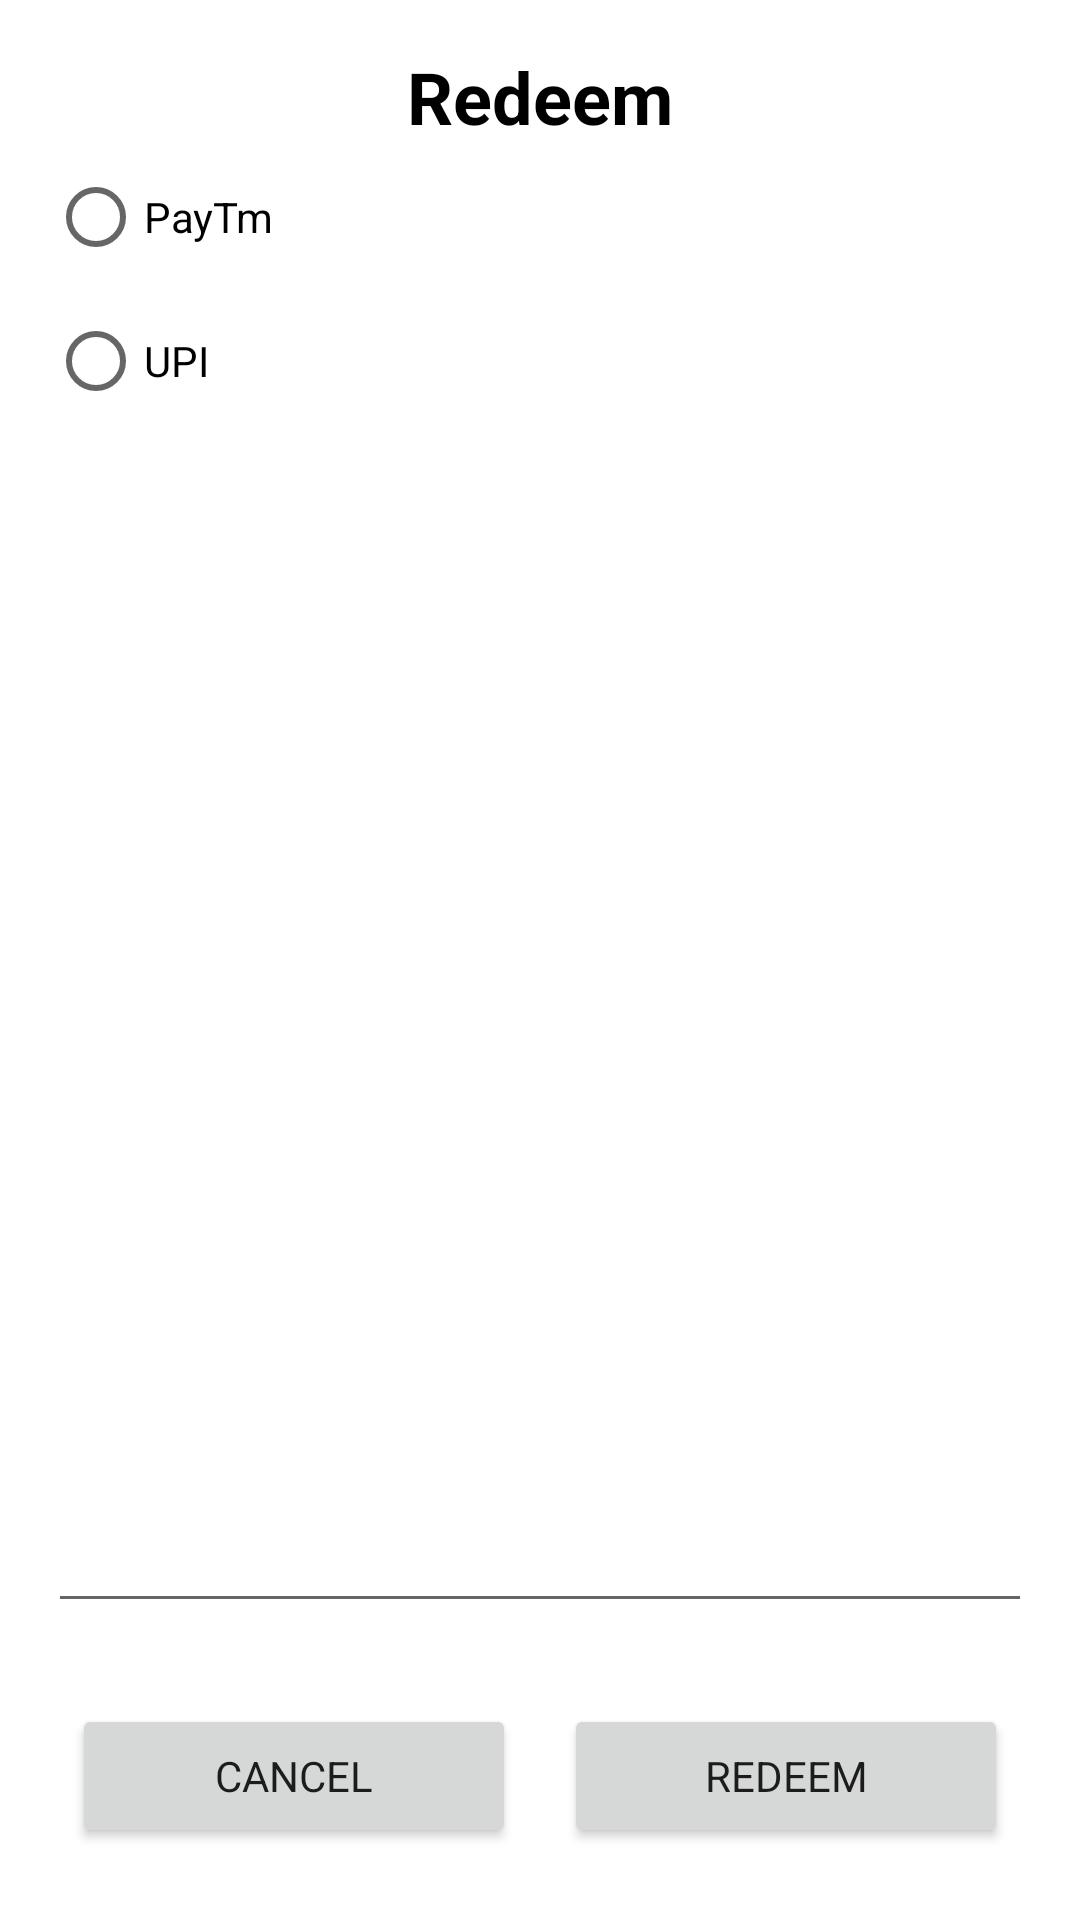

Android layout source for this screen:
<!-- AndroidManifest.xml: application theme Theme.ScratchAndWin -->
<!-- res/layout/redeem_popup.xml -->
<?xml version="1.0" encoding="utf-8"?>
<LinearLayout xmlns:android="http://schemas.android.com/apk/res/android"
    xmlns:tools="http://schemas.android.com/tools"
    android:layout_width="270dp"
    android:layout_height="wrap_content"
    android:orientation="vertical"
    android:padding="16dp">

    <TextView
        android:layout_width="wrap_content"
        android:layout_height="wrap_content"
        android:text="@string/redeem"
        android:textSize="24sp"
        android:textStyle="bold"
        android:layout_gravity="center_horizontal"
        android:textColor="@android:color/black"/>

    <RadioGroup
        android:id="@+id/radioGroup"
        android:layout_width="wrap_content"
        android:layout_height="wrap_content">
        <RadioButton
            android:id="@+id/rb_paytm"
            android:layout_width="wrap_content"
            android:layout_height="wrap_content"
            android:text="@string/paytm"/>
        <RadioButton
            android:id="@+id/rb_upi"
            android:layout_width="wrap_content"
            android:layout_height="wrap_content"
            android:text="@string/upi"/>
    </RadioGroup>

    <EditText
        android:id="@+id/enter_details"
        android:layout_width="match_parent"
        android:layout_weight="1"
        android:maxLines="1"
        android:singleLine="true"
        android:layout_height="0dp"
        android:importantForAutofill="no"
        android:inputType="text"
        tools:ignore="LabelFor" />

    <TextView
        android:id="@+id/redeem_message"
        android:layout_width="wrap_content"
        android:layout_height="wrap_content"/>

    <LinearLayout
        android:layout_width="match_parent"
        android:layout_height="wrap_content"
        android:orientation="horizontal">

        <Button
            android:id="@+id/cancelRdm"
            android:layout_width="wrap_content"
            android:layout_height="wrap_content"
            android:layout_weight="1"
            android:text="@string/cancel"
            android:layout_margin="8dp"
            tools:ignore="ButtonStyle" />
        <Button
            android:id="@+id/redeemRdm"
            android:layout_width="wrap_content"
            android:layout_height="wrap_content"
            android:layout_weight="1"
            android:text="@string/redeem"
            android:layout_margin="8dp"
            tools:ignore="ButtonStyle" />

    </LinearLayout>
</LinearLayout>
<!-- resources referenced by this layout -->
<resources>
  <string name="cancel">Cancel</string>
  <string name="paytm">PayTm</string>
  <string name="redeem">Redeem</string>
  <string name="upi">UPI</string>
  <style name="Theme.ScratchAndWin" parent="Theme.MaterialComponents.DayNight.NoActionBar">
          
          <item name="colorPrimary">@color/purple_500</item>
          <item name="colorPrimaryVariant">@color/white</item>
          <item name="colorOnPrimary">@color/white</item>
          
          <item name="colorSecondary">@color/teal_200</item>
          <item name="colorSecondaryVariant">@color/teal_700</item>
          <item name="colorOnSecondary">@color/black</item>
          
          <item name="android:statusBarColor" tools:targetApi="l">?attr/colorPrimaryVariant</item>
  
          <item name="fontFamily">@font/sansation_bold</item>
          
      </style>
  <color name="purple_500">#FF6200EE</color>
  <color name="white">#FFFFFFFF</color>
  <color name="teal_200">#FF03DAC5</color>
  <color name="teal_700">#FF018786</color>
  <color name="black">#FF000000</color>
</resources>
